Dataset: images (GitHub, SriniMaiya/ECG-Signal-Classification). Classes: ARR, CHF, NSR.

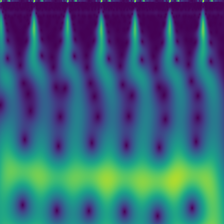
Label: ARR

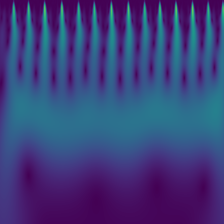
Label: NSR

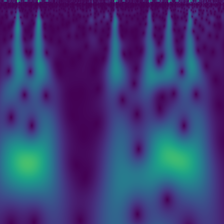
Label: ARR

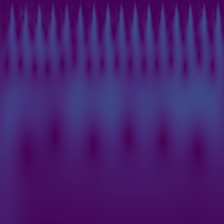
Label: CHF

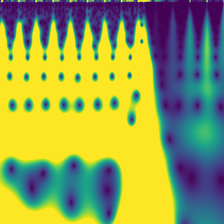
Label: CHF

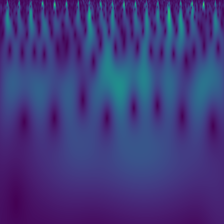
Label: NSR
